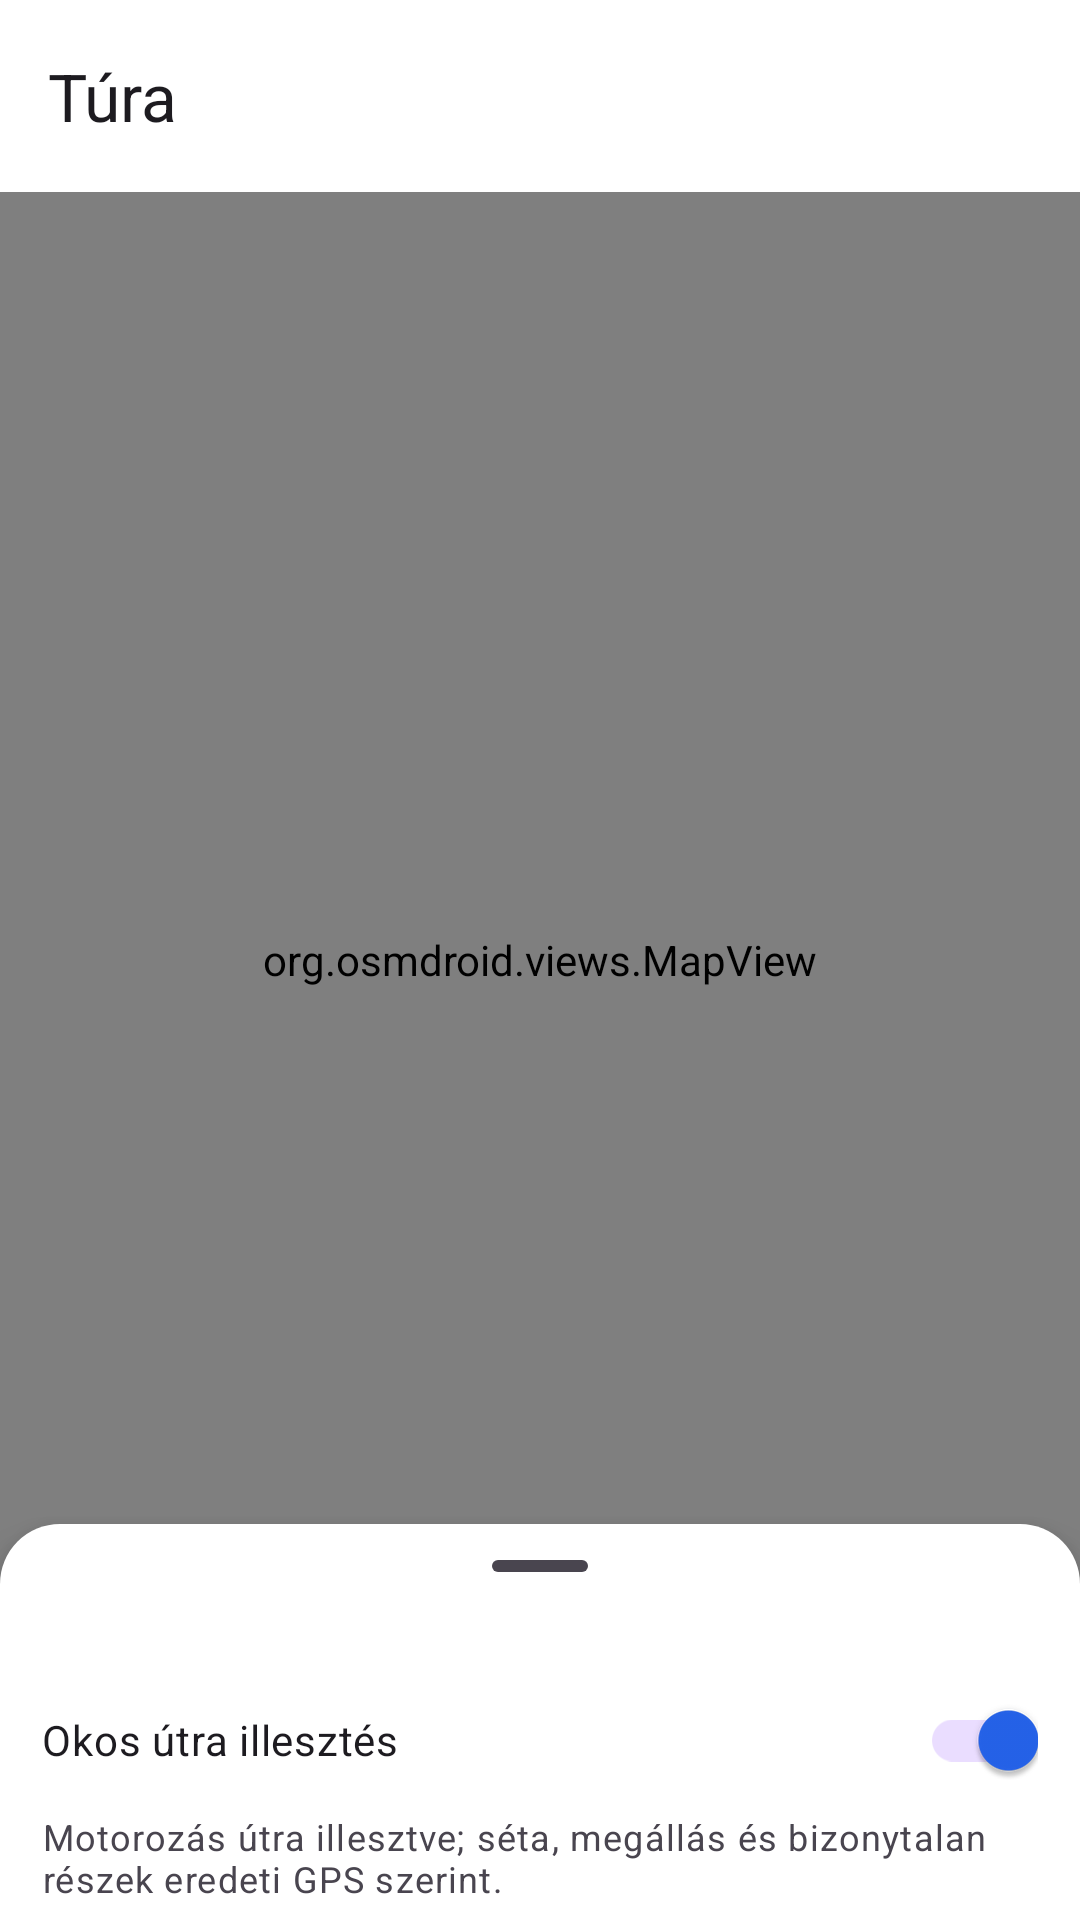

The Android layout XML behind this screen, and the referenced resources:
<!-- AndroidManifest.xml: application theme Theme.MotorTelemetria -->
<!-- res/layout/activity_track_detail.xml -->
<?xml version="1.0" encoding="utf-8"?>
<androidx.coordinatorlayout.widget.CoordinatorLayout
    xmlns:android="http://schemas.android.com/apk/res/android"
    xmlns:app="http://schemas.android.com/apk/res-auto"
    android:layout_width="match_parent"
    android:layout_height="match_parent"
    android:fitsSystemWindows="true">

    
    <org.osmdroid.views.MapView
        android:id="@+id/map"
        android:layout_width="match_parent"
        android:layout_height="match_parent" />

    <com.google.android.material.appbar.MaterialToolbar
        android:id="@+id/toolbar"
        android:layout_width="match_parent"
        android:layout_height="?attr/actionBarSize"
        android:background="?attr/colorSurface"
        app:navigationIcon="@drawable/ic_back"
        app:navigationIconTint="?attr/colorOnSurface"
        app:title="@string/title_track_detail" />

    
    <androidx.core.widget.NestedScrollView
        android:id="@+id/bottomSheet"
        android:layout_width="match_parent"
        android:layout_height="match_parent"
        android:background="@drawable/sheet_background"
        android:clipToPadding="false"
        android:elevation="8dp"
        android:paddingBottom="16dp"
        app:behavior_fitToContents="false"
        app:behavior_halfExpandedRatio="0.45"
        app:behavior_hideable="false"
        app:behavior_peekHeight="132dp"
        app:layout_behavior="com.google.android.material.bottomsheet.BottomSheetBehavior">

        <LinearLayout
            android:layout_width="match_parent"
            android:layout_height="wrap_content"
            android:orientation="vertical">

            <com.google.android.material.bottomsheet.BottomSheetDragHandleView
                android:layout_width="match_parent"
                android:layout_height="wrap_content" />

            <LinearLayout
                android:layout_width="match_parent"
                android:layout_height="wrap_content"
                android:orientation="vertical"
                android:paddingHorizontal="14dp">

                <com.google.android.material.switchmaterial.SwitchMaterial
                    android:id="@+id/smartTrack"
                    android:layout_width="match_parent"
                    android:layout_height="wrap_content"
                    android:checked="true"
                    android:text="Okos útra illesztés" />
                <TextView
                    android:id="@+id/trackDisplayStatus"
                    android:layout_width="match_parent"
                    android:layout_height="wrap_content"
                    android:text="Motorozás útra illesztve; séta, megállás és bizonytalan részek eredeti GPS szerint."
                    android:textAppearance="?attr/textAppearanceBodySmall" />
                <TextView
                    android:id="@+id/tvSpeedLegend"
                    android:layout_width="match_parent"
                    android:layout_height="wrap_content"
                    android:layout_marginTop="4dp"
                    android:textSize="11sp" />

                <LinearLayout
                    android:layout_width="match_parent"
                    android:layout_height="wrap_content"
                    android:baselineAligned="false"
                    android:orientation="horizontal">

                    <LinearLayout style="@style/StatCell">
                        <TextView style="@style/StatLabel" android:text="@string/label_distance" />
                        <TextView android:id="@+id/tvDistance" style="@style/StatValue" />
                    </LinearLayout>

                    <LinearLayout style="@style/StatCell">
                        <TextView style="@style/StatLabel" android:text="@string/label_duration" />
                        <TextView android:id="@+id/tvDuration" style="@style/StatValue" />
                    </LinearLayout>

                    <LinearLayout style="@style/StatCell">
                        <TextView style="@style/StatLabel" android:text="@string/label_moving_time" />
                        <TextView android:id="@+id/tvMovingTime" style="@style/StatValue" />
                    </LinearLayout>
                </LinearLayout>

                <LinearLayout
                    android:layout_width="match_parent"
                    android:layout_height="wrap_content"
                    android:layout_marginTop="10dp"
                    android:baselineAligned="false"
                    android:orientation="horizontal">

                    <LinearLayout style="@style/StatCell">
                        <TextView style="@style/StatLabel" android:text="@string/label_avg_speed" />
                        <TextView android:id="@+id/tvAvgSpeed" style="@style/StatValue" />
                    </LinearLayout>

                    <LinearLayout style="@style/StatCell">
                        <TextView style="@style/StatLabel" android:text="@string/label_max_speed" />
                        <TextView android:id="@+id/tvMaxSpeed" style="@style/StatValue" />
                    </LinearLayout>

                    <LinearLayout style="@style/StatCell">
                        <TextView style="@style/StatLabel" android:text="@string/label_elevation_gain" />
                        <TextView android:id="@+id/tvElevGain" style="@style/StatValue" />
                    </LinearLayout>
                </LinearLayout>

                <LinearLayout
                    android:layout_width="match_parent"
                    android:layout_height="wrap_content"
                    android:layout_marginTop="14dp"
                    android:orientation="horizontal">

                    <com.google.android.material.button.MaterialButton
                        android:id="@+id/btnExport"
                        android:layout_width="0dp"
                        android:layout_height="wrap_content"
                        android:layout_weight="1"
                        android:text="@string/action_export"
                        app:icon="@drawable/ic_share"
                        app:iconGravity="textStart" />

                    <com.google.android.material.button.MaterialButton
                        android:id="@+id/btnDelete"
                        style="@style/Widget.Material3.Button.OutlinedButton"
                        android:layout_width="0dp"
                        android:layout_height="wrap_content"
                        android:layout_marginStart="8dp"
                        android:layout_weight="1"
                        android:text="@string/action_delete"
                        app:icon="@drawable/ic_delete"
                        app:iconGravity="textStart" />
                </LinearLayout>

                <TextView
                    android:id="@+id/tvTelemetryChartTitle"
                    style="@style/StatsCardTitle"
                    android:layout_marginTop="16dp"
                    android:text="@string/telemetry_chart_title"
                    android:visibility="gone" />

                <hu.motor.telemetria.ui.TelemetryChartView
                    android:id="@+id/telemetryChart"
                    android:layout_width="match_parent"
                    android:layout_height="150dp"
                    android:layout_marginTop="4dp"
                    android:contentDescription="@string/telemetry_chart_description"
                    android:visibility="gone" />

                
                <LinearLayout
                    android:layout_width="match_parent"
                    android:layout_height="wrap_content"
                    android:layout_marginTop="18dp"
                    android:gravity="center_vertical"
                    android:orientation="horizontal">

                    <TextView
                        style="@style/StatsCardTitle"
                        android:layout_width="0dp"
                        android:layout_marginBottom="0dp"
                        android:layout_weight="1"
                        android:text="@string/analysis_title" />

                    <com.google.android.material.button.MaterialButton
                        android:id="@+id/btnAnalysisRefresh"
                        style="@style/Widget.Material3.Button.TextButton"
                        android:layout_width="wrap_content"
                        android:layout_height="wrap_content"
                        android:text="@string/action_refresh" />
                </LinearLayout>

                <TextView
                    android:id="@+id/tvAnalysisState"
                    android:layout_width="match_parent"
                    android:layout_height="wrap_content"
                    android:layout_marginTop="2dp"
                    android:alpha="0.75"
                    android:textSize="13sp" />

                <LinearLayout
                    android:id="@+id/analysisContainer"
                    android:layout_width="match_parent"
                    android:layout_height="wrap_content"
                    android:orientation="vertical" />
            </LinearLayout>
        </LinearLayout>
    </androidx.core.widget.NestedScrollView>

</androidx.coordinatorlayout.widget.CoordinatorLayout>
<!-- resources referenced by this layout -->
<resources>
  <!-- drawable sheet_background (drawable) -->
  <?xml version="1.0" encoding="utf-8"?>
  <shape xmlns:android="http://schemas.android.com/apk/res/android"
      android:shape="rectangle">
      <solid android:color="?attr/colorSurface" />
      
      <corners
          android:topLeftRadius="20dp"
          android:topRightRadius="20dp" />
  </shape>
  <string name="action_delete">Törlés</string>
  <string name="action_export">GPX megosztása</string>
  <string name="action_refresh">Újraszámolás</string>
  <string name="analysis_title">Elemzés</string>
  <string name="label_avg_speed">Átlag</string>
  <string name="label_distance">Táv</string>
  <string name="label_duration">Idő</string>
  <string name="label_elevation_gain">Emelkedő</string>
  <string name="label_max_speed">Max</string>
  <string name="label_moving_time">Mozgásban</string>
  <string name="telemetry_chart_description">Kék: fuzionált magasság, narancs: hosszirányú gyorsulás, lila pont: eseményjelölt.</string>
  <string name="telemetry_chart_title">Szenzoros menetprofil</string>
  <string name="title_track_detail">Túra</string>
  <style name="StatCell">
          <item name="android:layout_width">0dp</item>
          <item name="android:layout_height">wrap_content</item>
          <item name="android:layout_weight">1</item>
          <item name="android:orientation">vertical</item>
      </style>
  <style name="StatLabel">
          <item name="android:layout_width">match_parent</item>
          <item name="android:layout_height">wrap_content</item>
          <item name="android:textSize">11sp</item>
          <item name="android:alpha">0.6</item>
          <item name="android:textAllCaps">true</item>
      </style>
  <style name="StatValue">
          <item name="android:layout_width">match_parent</item>
          <item name="android:layout_height">wrap_content</item>
          <item name="android:layout_marginTop">2dp</item>
          <item name="android:textSize">16sp</item>
          <item name="android:textStyle">bold</item>
      </style>
  <style name="StatsCardTitle">
          <item name="android:layout_width">match_parent</item>
          <item name="android:layout_height">wrap_content</item>
          <item name="android:layout_marginBottom">10dp</item>
          <item name="android:textSize">16sp</item>
          <item name="android:textStyle">bold</item>
          <item name="android:textColor">?attr/colorPrimary</item>
      </style>
  <style name="Theme.MotorTelemetria" parent="Theme.Material3.DayNight.NoActionBar">
          <item name="colorPrimary">@color/brand</item>
          <item name="colorOnPrimary">@color/on_brand</item>
          <item name="colorPrimaryDark">@color/brand_dark</item>
          <item name="colorSecondary">@color/brand</item>
          <item name="colorSurface">@color/surface</item>
          <item name="colorOnSurface">@color/on_surface</item>
          <item name="android:colorBackground">@color/background</item>
          <item name="android:statusBarColor" tools:targetApi="l">@android:color/transparent</item>
          
          <item name="android:windowLightStatusBar" tools:targetApi="m">@bool/light_status_bar</item>
      </style>
  <color name="brand">#2563EB</color>
  <color name="on_brand">#FFFFFFFF</color>
  <color name="brand_dark">#1D4ED8</color>
  <color name="surface">#FFFFFFFF</color>
  <color name="on_surface">#FF111827</color>
  <color name="background">#FFF4F6F9</color>
</resources>
